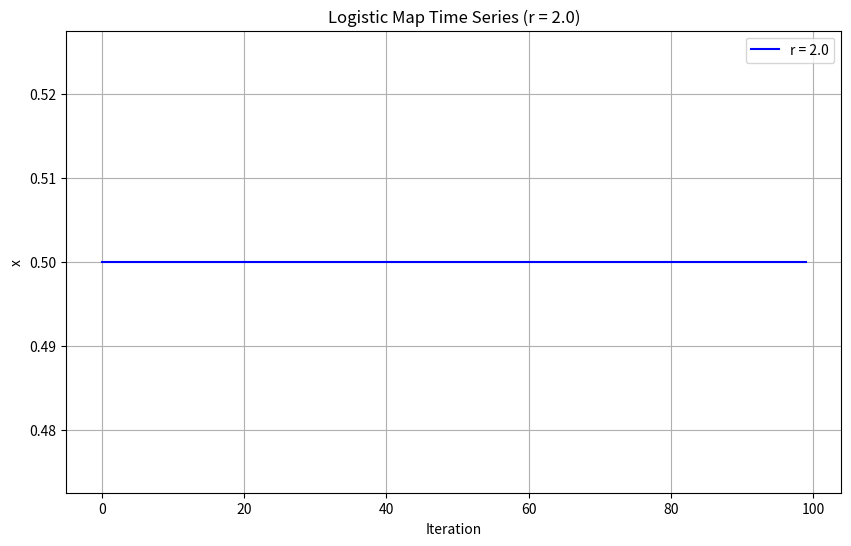
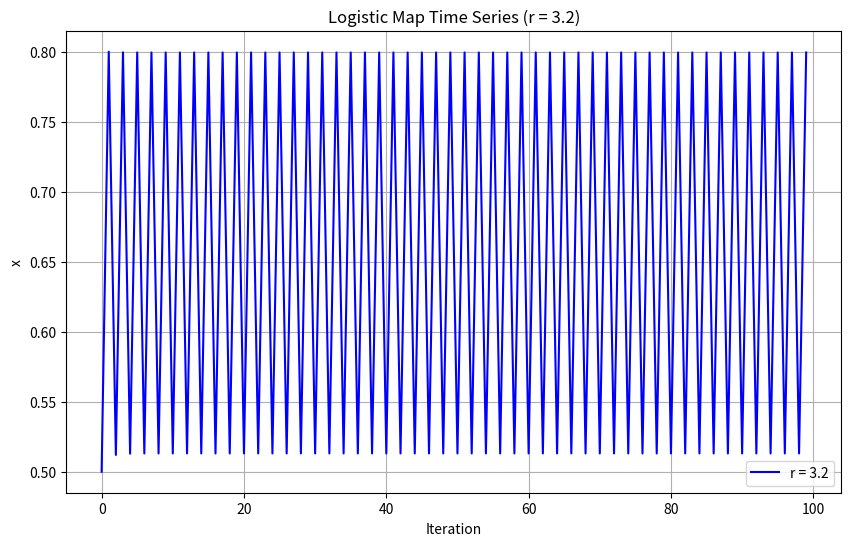
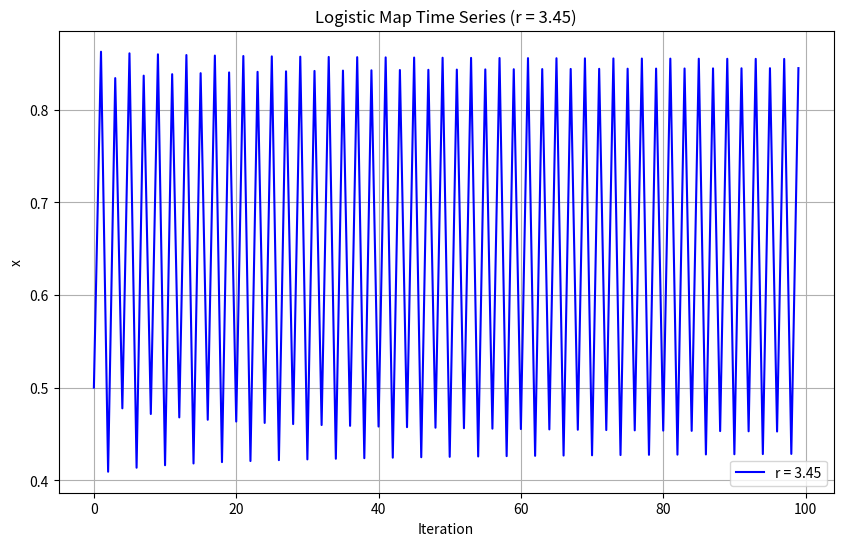
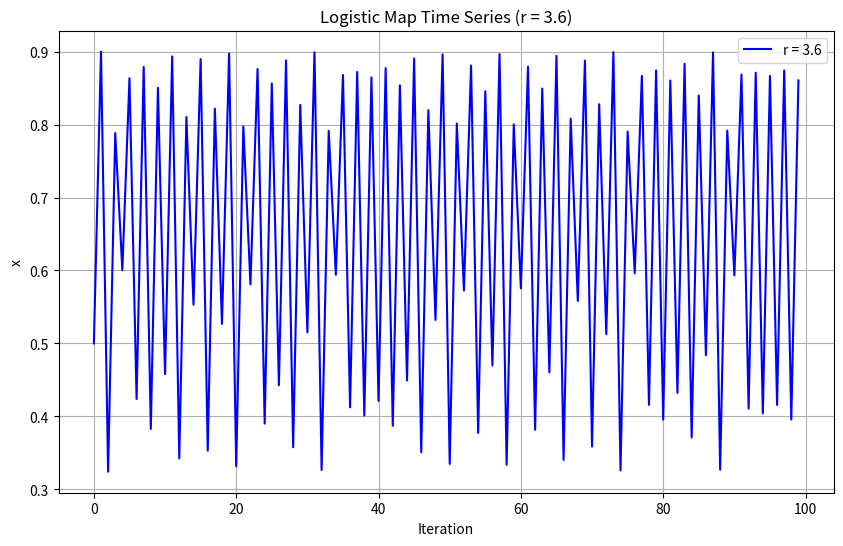
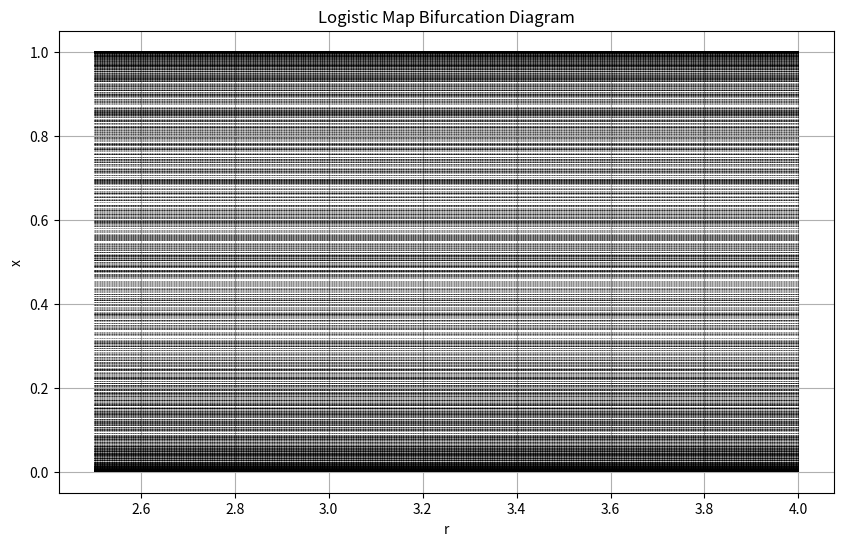

Reproduce these figures in Python, in order.
"""
Logistic映射与混沌系统研究
"""

import numpy as np
import matplotlib.pyplot as plt

def iterate_logistic(r, x0, n):
    """
    迭代Logistic映射
    
    参数:
        r: 增长率参数
        x0: 初始值
        n: 迭代次数
        
    返回:
        x: 迭代序列数组
    """
    x = np.zeros(n)
    x[0] = x0
    for i in range(1, n):
        x[i] = r * x[i-1] * (1 - x[i-1])
    return x

def plot_time_series(r, x0, n):
    """
    绘制时间序列图
    
    参数:
        r: 增长率参数
        x0: 初始值
        n: 迭代次数
        
    返回:
        fig: matplotlib图像对象
    """
    x = iterate_logistic(r, x0, n)
    fig, ax = plt.subplots(figsize=(10, 6))
    ax.plot(x, 'b-', label=f'r = {r}')
    ax.set_title(f'Logistic Map Time Series (r = {r})')
    ax.set_xlabel('Iteration')
    ax.set_ylabel('x')
    ax.legend()
    ax.grid(True)
    return fig

def plot_bifurcation(r_min, r_max, n_r, n_iterations, n_discard):
    """
    绘制分岔图
    
    参数:
        r_min: r的最小值
        r_max: r的最大值
        n_r: r的取值个数
        n_iterations: 每个r值的迭代次数
        n_discard: 每个r值丢弃的初始迭代点数
        
    返回:
        fig: matplotlib图像对象
    """
    r_values = np.linspace(r_min, r_max, n_r)
    x = np.zeros(n_iterations)
    bifurcation_data = []

    for r in r_values:
        x[0] = np.random.random()  # 随机初始值
        for i in range(1, n_iterations):
            x[i] = r * x[i-1] * (1 - x[i-1])
        # 丢弃前n_discard个点，保留后面的点
        bifurcation_data.append((r, x[n_discard:]))

    fig, ax = plt.subplots(figsize=(10, 6))
    for r, x_vals in bifurcation_data:
        ax.plot([r] * len(x_vals), x_vals, ',k', alpha=0.25, markersize=1)
    ax.set_title('Logistic Map Bifurcation Diagram')
    ax.set_xlabel('r')
    ax.set_ylabel('x')
    ax.grid(True)
    return fig

def main():
    """主函数"""
    # 时间序列分析
    r_values = [2.0, 3.2, 3.45, 3.6]
    x0 = 0.5
    n = 100
    
    for r in r_values:
        fig = plot_time_series(r, x0, n)
        fig.savefig(f"logistic_r{r}.png", dpi=300)
        plt.close(fig)
    
    # 分岔图分析
    fig = plot_bifurcation(2.5, 4.0, 1000, 1000, 100)
    fig.savefig("bifurcation.png", dpi=300)
    plt.close(fig)

if __name__ == "__main__":
    main()
